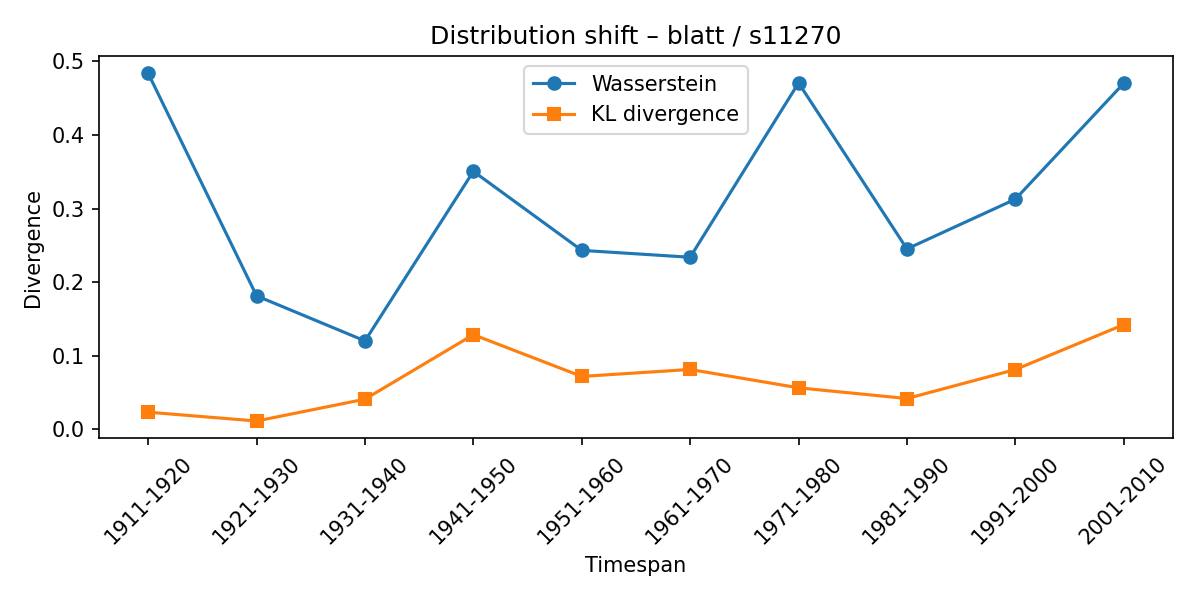

The file beside this chart, header and first rows:
synset, lexeme, from_timespan, to_timespan, wasserstein, kl_divergence
s11270, blatt, 1901-1910, 1911-1920, 0.4837, 0.02329
s11270, blatt, 1911-1920, 1921-1930, 0.1814, 0.01131
s11270, blatt, 1921-1930, 1931-1940, 0.1202, 0.04097
s11270, blatt, 1931-1940, 1941-1950, 0.3506, 0.1286
s11270, blatt, 1941-1950, 1951-1960, 0.2432, 0.07189
s11270, blatt, 1951-1960, 1961-1970, 0.2338, 0.08136
s11270, blatt, 1961-1970, 1971-1980, 0.4707, 0.05642
s11270, blatt, 1971-1980, 1981-1990, 0.2452, 0.04186
s11270, blatt, 1981-1990, 1991-2000, 0.3127, 0.08122
s11270, blatt, 1991-2000, 2001-2010, 0.4702, 0.1423
